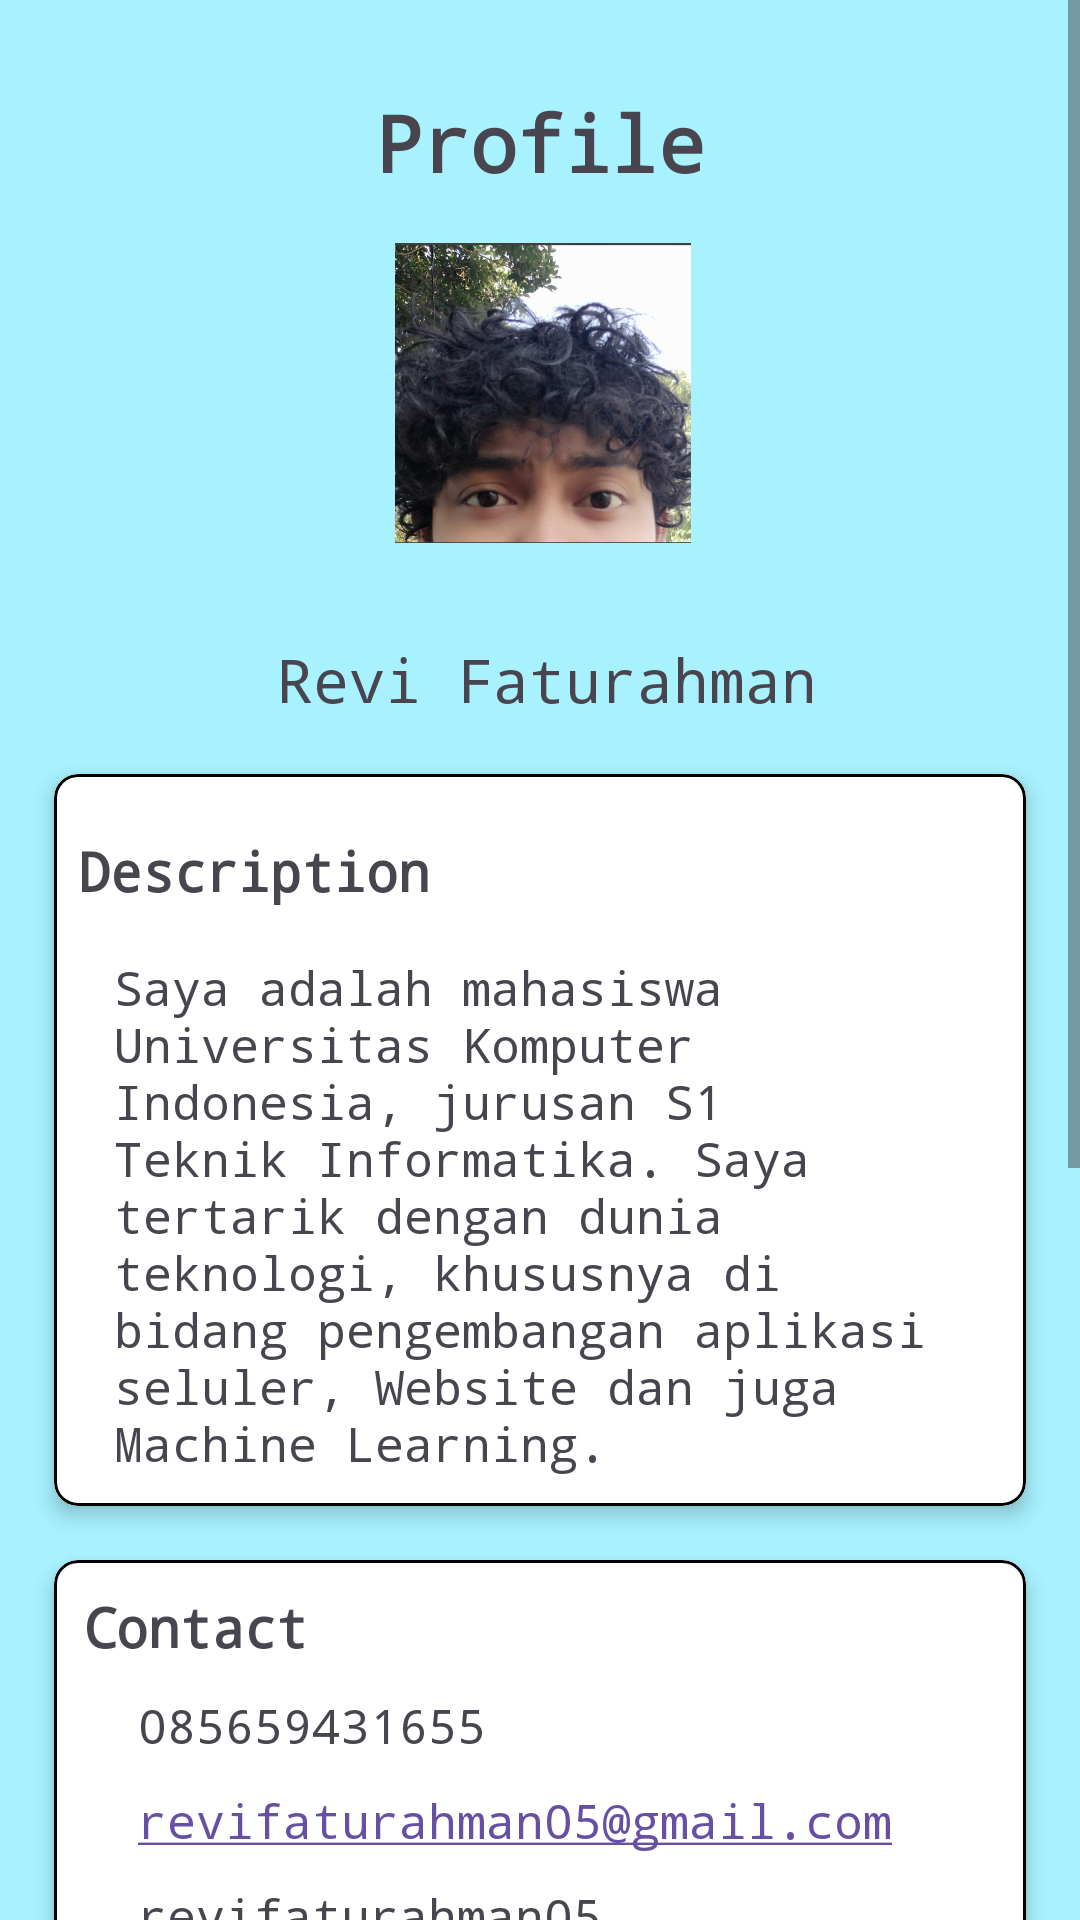

Android layout source for this screen:
<!-- AndroidManifest.xml: application theme Theme._10122001_PA3 -->
<!-- res/layout/fragment_profile.xml -->
<?xml version="1.0" encoding="utf-8"?>
<ScrollView xmlns:android="http://schemas.android.com/apk/res/android"
    xmlns:app="http://schemas.android.com/apk/res-auto"
    xmlns:tools="http://schemas.android.com/tools"
    android:layout_width="match_parent"
    android:layout_height="match_parent"
    android:gravity="center"
    android:background="@color/blue_sky">
    <androidx.constraintlayout.widget.ConstraintLayout
    android:layout_width="match_parent"
    android:layout_height="match_parent">

        <TextView
            android:id="@+id/textView"
            android:layout_width="wrap_content"
            android:layout_height="wrap_content"
            android:text="@string/profile"
            android:textSize="26sp"
            android:textStyle="bold"
            android:layout_marginTop="30dp"
            app:layout_constraintEnd_toEndOf="parent"
            app:layout_constraintStart_toStartOf="parent"
            app:layout_constraintTop_toTopOf="parent"
            android:fontFamily="monospace"
            />

        <ImageView
            android:id="@+id/imageView2"
            android:layout_width="100dp"
            android:layout_height="100dp"
            android:layout_marginTop="16dp"
            app:layout_constraintEnd_toEndOf="parent"
            app:layout_constraintHorizontal_bias="0.504"
            app:layout_constraintStart_toStartOf="parent"
            app:layout_constraintTop_toBottomOf="@+id/textView"
            app:srcCompat="@drawable/revi" />

        <TextView
            android:id="@+id/textView2"
            android:layout_width="wrap_content"
            android:layout_height="wrap_content"
            android:layout_marginTop="32dp"
            android:text="@string/name"
            android:textSize="20sp"
            app:layout_constraintEnd_toEndOf="parent"
            app:layout_constraintHorizontal_bias="0.513"
            app:layout_constraintStart_toStartOf="parent"
            app:layout_constraintTop_toBottomOf="@+id/imageView2"
            android:fontFamily="monospace"
            />

        <com.google.android.material.card.MaterialCardView
            android:id="@+id/card_desc"
            android:layout_width="match_parent"
            android:layout_height="wrap_content"
            app:layout_constraintEnd_toEndOf="parent"
            app:layout_constraintStart_toStartOf="parent"
            app:layout_constraintTop_toBottomOf="@+id/textView2"
            android:layout_margin="18dp"
            app:cardCornerRadius="8dp"
            app:cardElevation="4dp"
            app:strokeColor="@color/black"
            app:strokeWidth="1dp"
            >

            <LinearLayout
                android:layout_width="match_parent"
                android:layout_height="wrap_content"
                android:orientation="vertical"
                android:background="@color/white"
                >

                <TextView
                    android:id="@+id/textView3"
                    android:layout_width="wrap_content"
                    android:layout_height="wrap_content"
                    android:layout_marginTop="20dp"
                    android:fontFamily="monospace"
                    android:text="@string/desc"
                    android:textSize="18sp"
                    android:layout_marginStart="8dp"
                    android:textStyle="bold"/>

                <TextView
                    android:id="@+id/textView4"
                    android:layout_width="wrap_content"
                    android:layout_height="wrap_content"
                    android:layout_marginTop="16dp"
                    android:fontFamily="monospace"
                    android:paddingStart="20dp"
                    android:paddingEnd="20dp"
                    android:text="@string/desc_isi"
                    android:textSize="16sp"
                    android:layout_marginBottom="10dp"/>
            </LinearLayout>

        </com.google.android.material.card.MaterialCardView>

        <com.google.android.material.card.MaterialCardView
            android:id="@+id/card_contact"
            android:layout_width="match_parent"
            android:layout_height="wrap_content"
            app:layout_constraintEnd_toEndOf="parent"
            app:layout_constraintStart_toStartOf="parent"
            app:layout_constraintTop_toBottomOf="@+id/card_desc"
            android:layout_margin="18dp"
            app:cardCornerRadius="8dp"
            app:cardElevation="4dp"
            app:strokeColor="@color/black"
            app:strokeWidth="1dp"
            >

            <LinearLayout
                android:layout_width="match_parent"
                android:layout_height="wrap_content"
                android:orientation="vertical"
                android:background="@color/white"
                android:padding="10dp"
                >
                <TextView
                    android:id="@+id/contact"
                    android:layout_width="wrap_content"
                    android:layout_height="wrap_content"
                    android:text="@string/contact"
                    android:textSize="18sp"
                    android:fontFamily="monospace"
                    android:textStyle="bold"/>

                <LinearLayout
                    android:layout_width="match_parent"
                    android:layout_height="wrap_content"
                    android:orientation="horizontal"
                    android:layout_marginStart="8dp">
                    
                    <ImageView
                        android:id="@+id/image_no"
                        android:layout_width="wrap_content"
                        android:layout_height="wrap_content"
                        android:background="@drawable/ic_call"
                        android:layout_marginTop="10dp" />

                    <TextView
                        android:id="@+id/no_text"
                        android:layout_width="wrap_content"
                        android:layout_height="wrap_content"
                        android:text="085659431655"
                        android:textSize="16sp"
                        android:layout_marginStart="10dp"
                        android:layout_marginTop="10dp"
                        android:fontFamily="monospace"
                        android:autoLink="phone"
                        android:linksClickable="true"
                        android:clickable="true"
                        android:focusable="true"
                        />

                </LinearLayout>

                <LinearLayout
                    android:layout_width="match_parent"
                    android:layout_height="wrap_content"
                    android:orientation="horizontal"
                    android:layout_marginStart="8dp">
                    
                    <ImageView
                        android:id="@+id/image_email"
                        android:layout_width="wrap_content"
                        android:layout_height="wrap_content"
                        android:background="@drawable/ic_email"
                        android:layout_marginTop="10dp" />

                    <TextView
                        android:id="@+id/email_text"
                        android:layout_width="wrap_content"
                        android:layout_height="wrap_content"
                        android:text="@string/email"
                        android:textSize="16sp"
                        android:layout_marginStart="10dp"
                        android:layout_marginTop="10dp"
                        android:fontFamily="monospace"
                        android:autoLink="email"/>

                </LinearLayout>

                <LinearLayout
                    android:layout_width="match_parent"
                    android:layout_height="wrap_content"
                    android:orientation="horizontal"
                    android:layout_marginStart="8dp">
                    
                    <ImageView
                        android:id="@+id/image_ig"
                        android:layout_width="wrap_content"
                        android:layout_height="wrap_content"
                        android:background="@drawable/ic_ig"
                        android:layout_marginTop="10dp" />

                    <TextView
                        android:id="@+id/ig_text"
                        android:layout_width="wrap_content"
                        android:layout_height="wrap_content"
                        android:text="@string/ig"
                        android:textSize="16sp"
                        android:layout_marginStart="10dp"
                        android:layout_marginTop="10dp"
                        android:fontFamily="monospace"
                        android:autoLink="web"/>

                </LinearLayout>
            </LinearLayout>

        </com.google.android.material.card.MaterialCardView>

        <com.google.android.material.card.MaterialCardView
            android:id="@+id/card_map"
            android:layout_width="match_parent"
            android:layout_height="wrap_content"
            app:layout_constraintEnd_toEndOf="parent"
            app:layout_constraintStart_toStartOf="parent"
            app:layout_constraintTop_toBottomOf="@+id/card_contact"
            android:layout_margin="18dp"
            app:cardCornerRadius="8dp"
            app:cardElevation="4dp"
            app:strokeColor="@color/black"
            app:strokeWidth="1dp"
            >

            <LinearLayout
                android:layout_width="match_parent"
                android:layout_height="wrap_content"
                android:orientation="vertical"
                android:background="@color/white"
                android:padding="10dp"
                >

                <TextView
                    android:id="@+id/maps"
                    android:layout_width="wrap_content"
                    android:layout_height="wrap_content"
                    android:text="@string/find"
                    android:textSize="18sp"
                    android:fontFamily="monospace"
                    android:textStyle="bold"/>

                <org.osmdroid.views.MapView
                    android:id="@+id/map"
                    android:layout_width="match_parent"
                    android:layout_height="200dp"/>
            </LinearLayout>

        </com.google.android.material.card.MaterialCardView>
        <View
            android:layout_width="match_parent"
            android:layout_height="wrap_content"
            app:layout_constraintStart_toStartOf="parent"
            app:layout_constraintEnd_toEndOf="parent"
            app:layout_constraintTop_toBottomOf="@id/card_map"
            android:layout_marginTop="130dp"
            android:layout_marginBottom="30sp"
            />

    </androidx.constraintlayout.widget.ConstraintLayout>
</ScrollView>
<!-- resources referenced by this layout -->
<resources>
  <color name="black">#FF000000</color>
  <color name="blue_sky">#A8F1FF</color>
  <color name="white">#FFFFFFFF</color>
  <!-- drawable revi: png bitmap (drawable, 951360 bytes) -->
  <string name="contact">Contact</string>
  <string name="desc">Description</string>
  <string name="desc_isi">Saya adalah mahasiswa Universitas Komputer Indonesia, jurusan S1 Teknik Informatika. Saya tertarik dengan dunia teknologi, khususnya di bidang pengembangan aplikasi seluler, Website dan juga Machine Learning.</string>
  <string name="email">revifaturahman05@gmail.com</string>
  <string name="find">Find Me</string>
  <string name="ig">revifaturahman05</string>
  <string name="name">Revi Faturahman</string>
  <string name="profile">Profile</string>
  <style name="Theme._10122001_PA3" parent="Base.Theme._10122001_PA3" />
  <style name="Base.Theme._10122001_PA3" parent="Theme.Material3.DayNight.NoActionBar">
          
          
      </style>
</resources>
